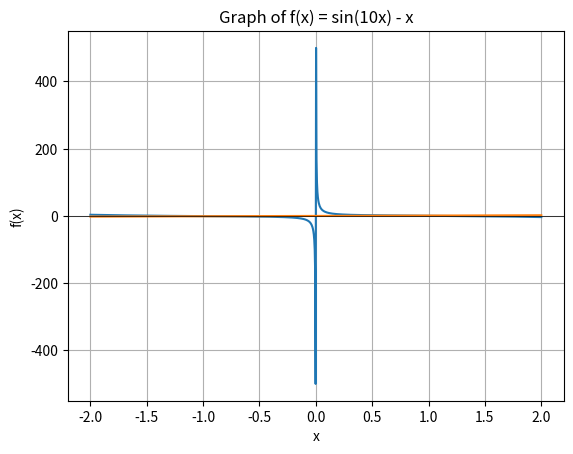

Python code for this plot: (Note: this script raises an exception after producing the figure.)
import math
import numpy as np
import matplotlib.pyplot as plt

import numpy as np
import matplotlib.pyplot as plt

# x 범위
x = np.linspace(-2, 2, 1000)
# 함수 정의
y = (1.0 / np.tan(x)-((x**2)-1)/2*x)
z=x
# 그래프 그리기
plt.plot(x, y,x,z)
plt.axhline(0, color='black', linewidth=0.5)
plt.title('Graph of f(x) = sin(10x) - x')
plt.xlabel('x')
plt.ylabel('f(x)')
plt.grid(True)
plt.show()

# 고정점 반복법
def g(x):
    return ((x*x)-1)/2*(1.0 / math.tan(x))  # f(x)=cot(x) - (x^2-1)/2x 에 대해 g(x) = (x^2-1)/2cot(x) 정의

def fixed_point_iteration(x0, kmax=40, tol=1e-10):
    for k in range(kmax):
        y = g(x0)
        if abs(y - x0) < tol:
            break
        x0 = y
        print(x0)
    return x0

# 초기값 설정
x0 = 0.3
result = fixed_point_iteration(x0)